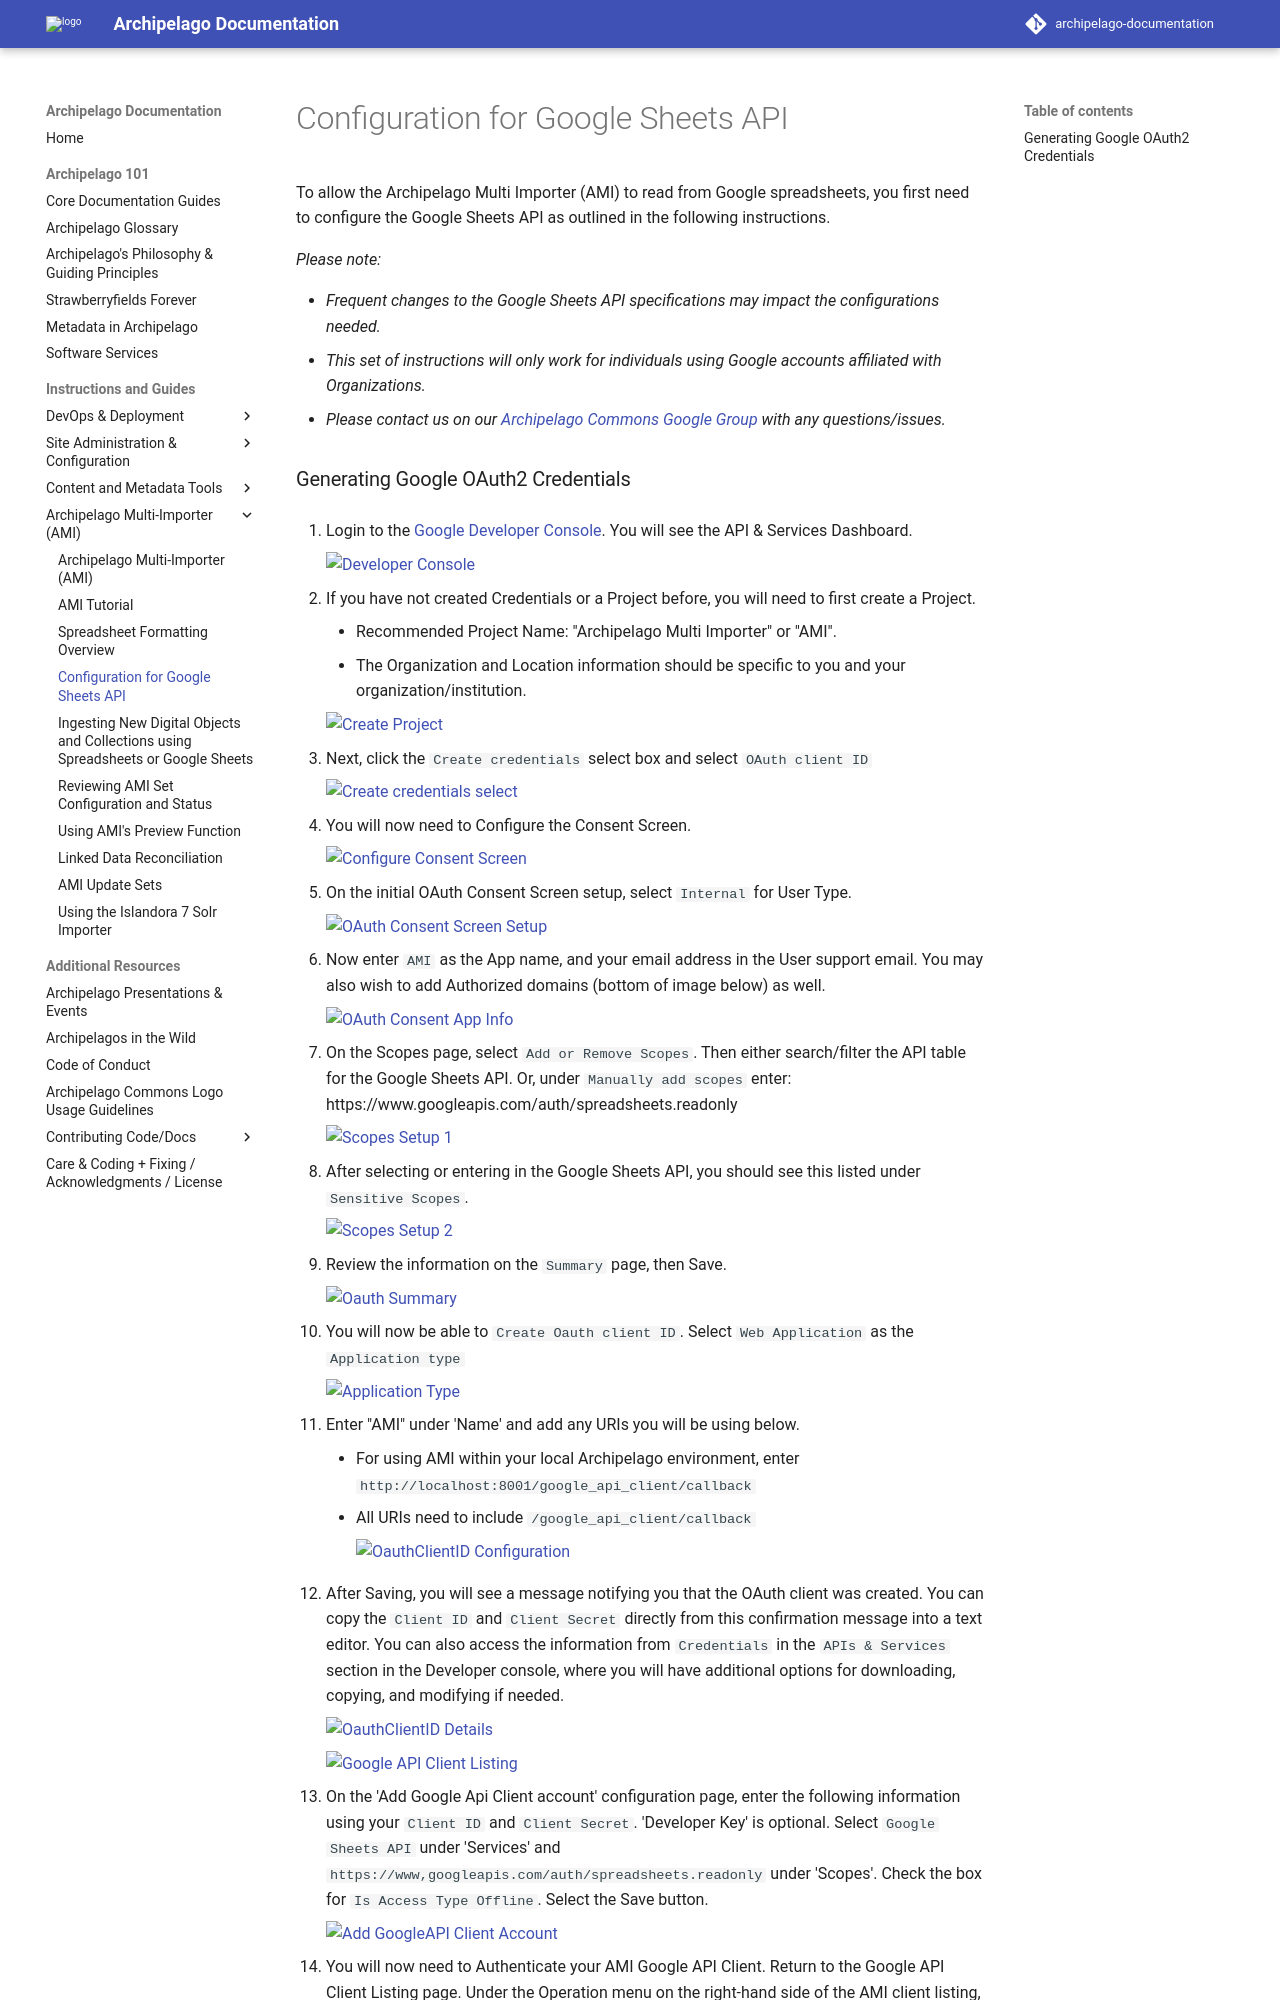

repository: esmero/archipelago-documentation · page: 2.2.0/googleapi/index.html · generator: mkdocs

# Configuration for Google Sheets API

To allow the Archipelago Multi Importer (AMI) to read from Google spreadsheets, you first need to configure the Google Sheets API as outlined in the following instructions.

*Please note:*

- *Frequent changes to the Google Sheets API specifications may impact the configurations needed.* 
- *This set of instructions will only work for individuals using Google accounts affiliated with Organizations.*
- *Please contact us on our [Archipelago Commons Google Group](https://groups.google.com/forum/#!forum/archipelago-commons) with any questions/issues.*
